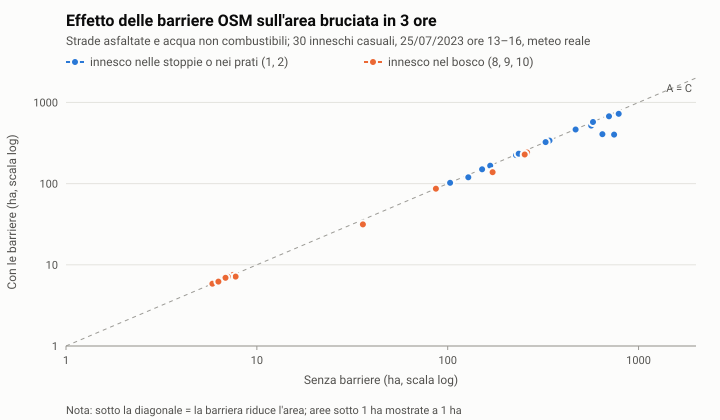

Data behind this chart, as committed beside it:
innesco; classe; senza_ha; con_ha; variazione_relativa; sorensen_con_senza
r275 c196; bosco; 7,5; 7,52; 0,0027; 0,9987
r387 c363; bosco; 7,74; 7,15; -0,0762; 0,9604
r112 c149; bosco; 7,05; 7,11; 0,0085; 0,9958
r398 c462; bosco; 6,41; 6,44; 0,0047; 0,9977
r188 c53; erba; 646,5; 406,72; -0,3709; 0,7721
r65 c364; bosco; 260,78; 241,47; -0,074; 0,9616
r239 c91; erba; 700,01; 675,25; -0,0354; 0,9819
r126 c208; bosco; 171,97; 138,4; -0,1952; 0,8915
r249 c527; bosco; 6,5; 6,55; 0,0077; 0,9962
r335 c30; erba; 787,13; 723,54; -0,0808; 0,9578
r140 c179; bosco; 35,93; 31,45; -0,1247; 0,9178
r450 c544; erba; 167,01; 166,37; -0,0038; 0,9978
r538 c443; erba; 341,53; 338,66; -0,0084; 0,9955
r253 c184; bosco; 253,32; 228,28; -0,0988; 0,9478
r388 c484; bosco; 6,53; 6,54; 0,0015; 0,9992
r73 c52; erba; 227,89; 224,35; -0,0155; 0,9918
r211 c447; bosco; 6,85; 6,91; 0,0088; 0,9956
r430 c243; erba; 325,98; 324,27; -0,0052; 0,9969
r552 c395; erba; 467,9; 463,63; -0,0091; 0,9952
r369 c227; bosco; 86,77; 86,5; -0,0031; 0,9972
r46 c566; erba; 128,25; 119,66; -0,067; 0,9653
r478 c178; bosco; 5,85; 5,85; 0; 1
r296 c125; erba; 564,7; 518,13; -0,0825; 0,9568
r557 c354; erba; 577,06; 574,13; -0,0051; 0,9973
r499 c444; bosco; 6,29; 6,22; -0,0111; 0,9912
r353 c279; erba; 151,45; 150,18; -0,0084; 0,9945
r444 c341; erba; 235,47; 233,91; -0,0066; 0,9962
r393 c552; erba; 102,97; 102,34; -0,0061; 0,9964
r231 c37; erba; 744,99; 401,3; -0,4613; 0,7
